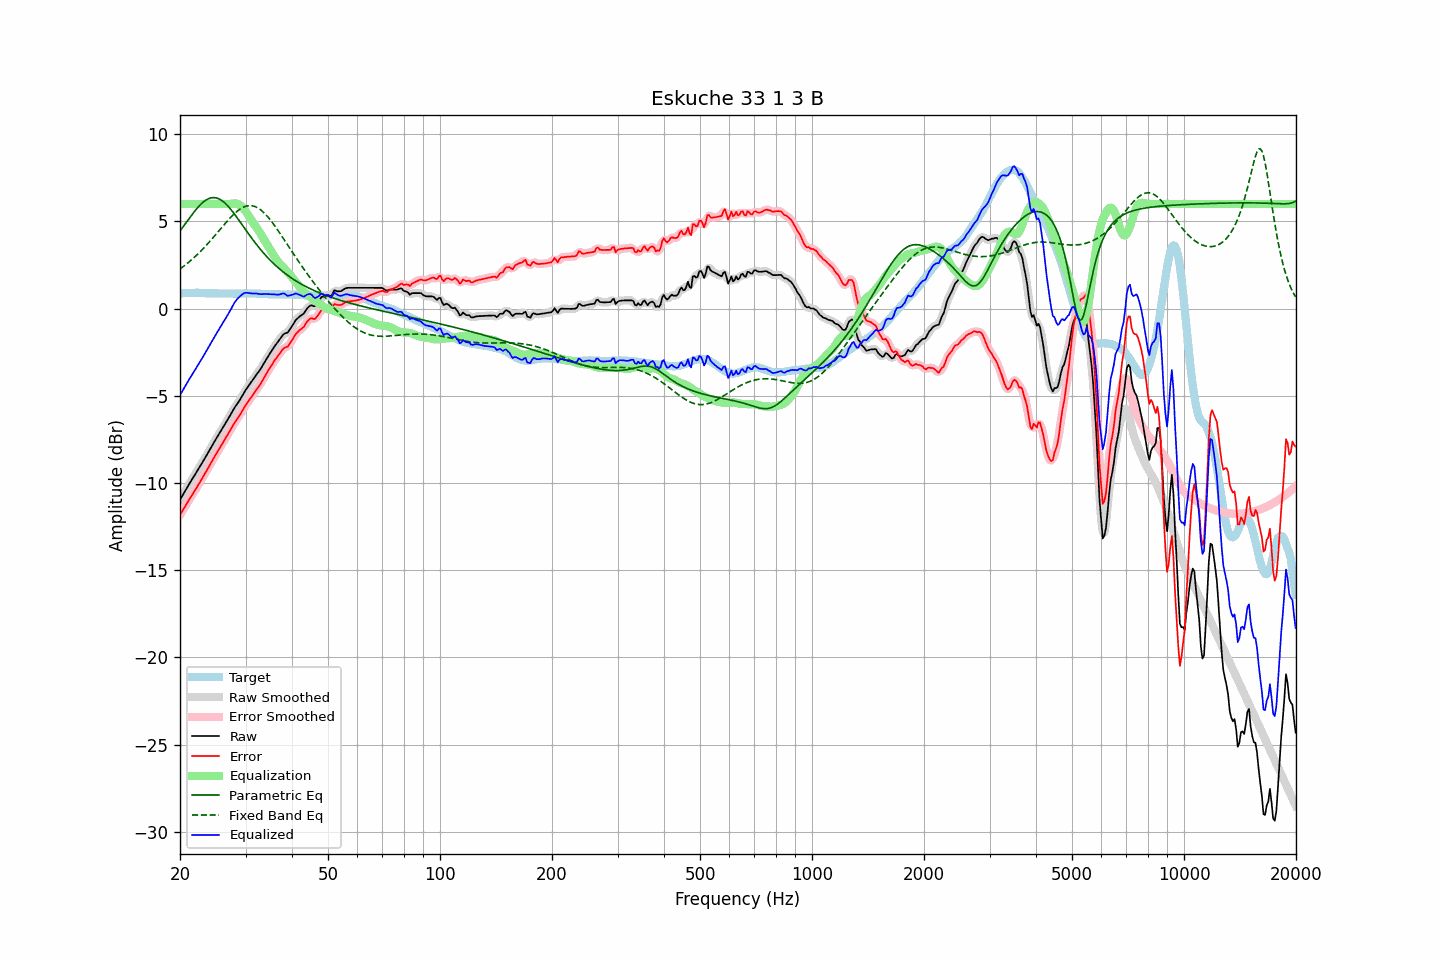

Values plotted in this chart, from the file beside it:
frequency, raw, error, smoothed, error_smoothed, equalization, parametric_eq, fixed_band_eq, equalized_raw, equalized_smoothed, target
20.00, -10.96, -11.82, -10.96, -11.83, 6.00, 4.45, 2.27, -4.96, -4.96, 0.86
20.20, -10.80, -11.67, -10.80, -11.67, 6.00, 4.58, 2.34, -4.80, -4.80, 0.87
20.40, -10.64, -11.52, -10.64, -11.52, 6.00, 4.70, 2.41, -4.64, -4.64, 0.88
20.61, -10.48, -11.37, -10.48, -11.37, 6.00, 4.83, 2.48, -4.48, -4.48, 0.88
20.81, -10.32, -11.21, -10.32, -11.21, 6.00, 4.96, 2.55, -4.32, -4.32, 0.89
21.02, -10.16, -11.05, -10.16, -11.06, 6.00, 5.08, 2.63, -4.16, -4.16, 0.89
21.23, -10.01, -10.91, -10.01, -10.91, 6.00, 5.21, 2.70, -4.01, -4.01, 0.90
21.44, -9.86, -10.76, -9.86, -10.76, 6.00, 5.33, 2.78, -3.86, -3.86, 0.90
21.66, -9.71, -10.62, -9.72, -10.62, 6.00, 5.45, 2.86, -3.71, -3.72, 0.90
21.87, -9.57, -10.47, -9.57, -10.47, 6.00, 5.57, 2.95, -3.57, -3.57, 0.90
22.09, -9.42, -10.33, -9.42, -10.32, 6.00, 5.68, 3.03, -3.42, -3.42, 0.91
22.31, -9.26, -10.17, -9.26, -10.17, 6.00, 5.79, 3.12, -3.26, -3.26, 0.91
22.54, -9.11, -10.01, -9.11, -10.01, 6.00, 5.89, 3.21, -3.11, -3.11, 0.90
22.76, -8.96, -9.85, -8.96, -9.86, 6.00, 5.98, 3.30, -2.96, -2.96, 0.89
22.99, -8.81, -9.70, -8.81, -9.70, 6.00, 6.07, 3.40, -2.81, -2.81, 0.89
23.22, -8.65, -9.54, -8.65, -9.54, 6.00, 6.14, 3.49, -2.65, -2.65, 0.89
23.45, -8.49, -9.37, -8.50, -9.38, 6.00, 6.21, 3.59, -2.49, -2.50, 0.88
23.69, -8.34, -9.22, -8.34, -9.22, 6.00, 6.27, 3.69, -2.34, -2.34, 0.88
23.92, -8.18, -9.06, -8.18, -9.06, 6.00, 6.31, 3.80, -2.18, -2.18, 0.88
24.16, -8.02, -8.90, -8.02, -8.90, 6.00, 6.34, 3.90, -2.02, -2.02, 0.88
24.40, -7.86, -8.74, -7.86, -8.73, 6.00, 6.36, 4.00, -1.86, -1.86, 0.88
24.65, -7.69, -8.57, -7.69, -8.57, 6.00, 6.36, 4.11, -1.69, -1.69, 0.88
24.89, -7.53, -8.41, -7.53, -8.41, 6.00, 6.35, 4.22, -1.53, -1.53, 0.88
25.14, -7.38, -8.26, -7.38, -8.25, 6.00, 6.33, 4.33, -1.38, -1.38, 0.88
25.39, -7.23, -8.09, -7.23, -8.10, 6.00, 6.30, 4.44, -1.23, -1.23, 0.87
25.65, -7.08, -7.95, -7.08, -7.95, 6.00, 6.25, 4.55, -1.08, -1.08, 0.86
25.91, -6.93, -7.80, -6.93, -7.80, 6.00, 6.19, 4.66, -0.93, -0.93, 0.86
26.16, -6.78, -7.64, -6.78, -7.65, 6.00, 6.12, 4.76, -0.78, -0.78, 0.86
26.43, -6.63, -7.50, -6.63, -7.49, 6.00, 6.04, 4.87, -0.63, -0.63, 0.86
26.69, -6.47, -7.33, -6.47, -7.34, 6.00, 5.95, 4.98, -0.47, -0.47, 0.86
26.96, -6.31, -7.18, -6.31, -7.18, 6.00, 5.86, 5.08, -0.31, -0.31, 0.86
27.23, -6.15, -7.01, -6.15, -7.01, 6.00, 5.75, 5.18, -0.15, -0.15, 0.86
27.50, -5.99, -6.85, -5.99, -6.85, 6.01, 5.64, 5.28, 0.02, 0.02, 0.86
27.77, -5.83, -6.69, -5.83, -6.69, 6.02, 5.52, 5.37, 0.20, 0.19, 0.86
28.05, -5.67, -6.53, -5.68, -6.54, 6.03, 5.40, 5.46, 0.36, 0.35, 0.86
28.33, -5.54, -6.40, -5.54, -6.40, 6.02, 5.28, 5.54, 0.48, 0.48, 0.86
28.62, -5.40, -6.26, -5.40, -6.26, 5.99, 5.15, 5.61, 0.59, 0.59, 0.86
28.90, -5.27, -6.14, -5.26, -6.13, 5.95, 5.02, 5.68, 0.67, 0.68, 0.87
29.19, -5.11, -5.98, -5.11, -5.98, 5.88, 4.89, 5.74, 0.77, 0.77, 0.87
29.48, -4.95, -5.81, -4.95, -5.82, 5.79, 4.76, 5.79, 0.84, 0.84, 0.86
29.78, -4.79, -5.67, -4.79, -5.66, 5.68, 4.63, 5.83, 0.89, 0.89, 0.87
30.08, -4.64, -5.52, -4.65, -5.52, 5.56, 4.50, 5.87, 0.91, 0.91, 0.87
30.38, -4.51, -5.38, -4.51, -5.38, 5.42, 4.37, 5.89, 0.91, 0.91, 0.87
30.68, -4.38, -5.25, -4.38, -5.25, 5.27, 4.24, 5.90, 0.89, 0.89, 0.87
30.99, -4.25, -5.12, -4.25, -5.12, 5.13, 4.11, 5.90, 0.88, 0.88, 0.87
31.30, -4.12, -4.99, -4.12, -4.99, 4.99, 3.99, 5.89, 0.87, 0.87, 0.87
31.61, -3.99, -4.86, -3.99, -4.86, 4.86, 3.86, 5.87, 0.87, 0.87, 0.87
31.93, -3.86, -4.73, -3.86, -4.72, 4.73, 3.74, 5.83, 0.87, 0.87, 0.87
32.24, -3.73, -4.58, -3.74, -4.60, 4.59, 3.63, 5.79, 0.86, 0.86, 0.85
32.57, -3.61, -4.47, -3.61, -4.46, 4.45, 3.51, 5.74, 0.84, 0.84, 0.85
32.89, -3.48, -4.33, -3.47, -4.32, 4.31, 3.40, 5.67, 0.83, 0.83, 0.85
33.22, -3.33, -4.17, -3.33, -4.17, 4.16, 3.29, 5.60, 0.83, 0.83, 0.84
33.55, -3.17, -4.01, -3.17, -4.01, 4.01, 3.18, 5.51, 0.84, 0.83, 0.84
33.89, -3.01, -3.84, -3.01, -3.84, 3.85, 3.08, 5.42, 0.84, 0.84, 0.83
34.23, -2.86, -3.69, -2.86, -3.69, 3.70, 2.98, 5.32, 0.83, 0.83, 0.82
34.57, -2.71, -3.53, -2.71, -3.54, 3.54, 2.88, 5.22, 0.83, 0.83, 0.82
34.92, -2.57, -3.39, -2.57, -3.39, 3.39, 2.78, 5.11, 0.82, 0.82, 0.82
35.27, -2.42, -3.24, -2.42, -3.24, 3.24, 2.69, 4.99, 0.82, 0.82, 0.82
35.62, -2.28, -3.10, -2.28, -3.10, 3.10, 2.60, 4.86, 0.81, 0.81, 0.82
35.97, -2.14, -2.96, -2.15, -2.96, 2.95, 2.51, 4.74, 0.81, 0.81, 0.82
... 635 more rows
